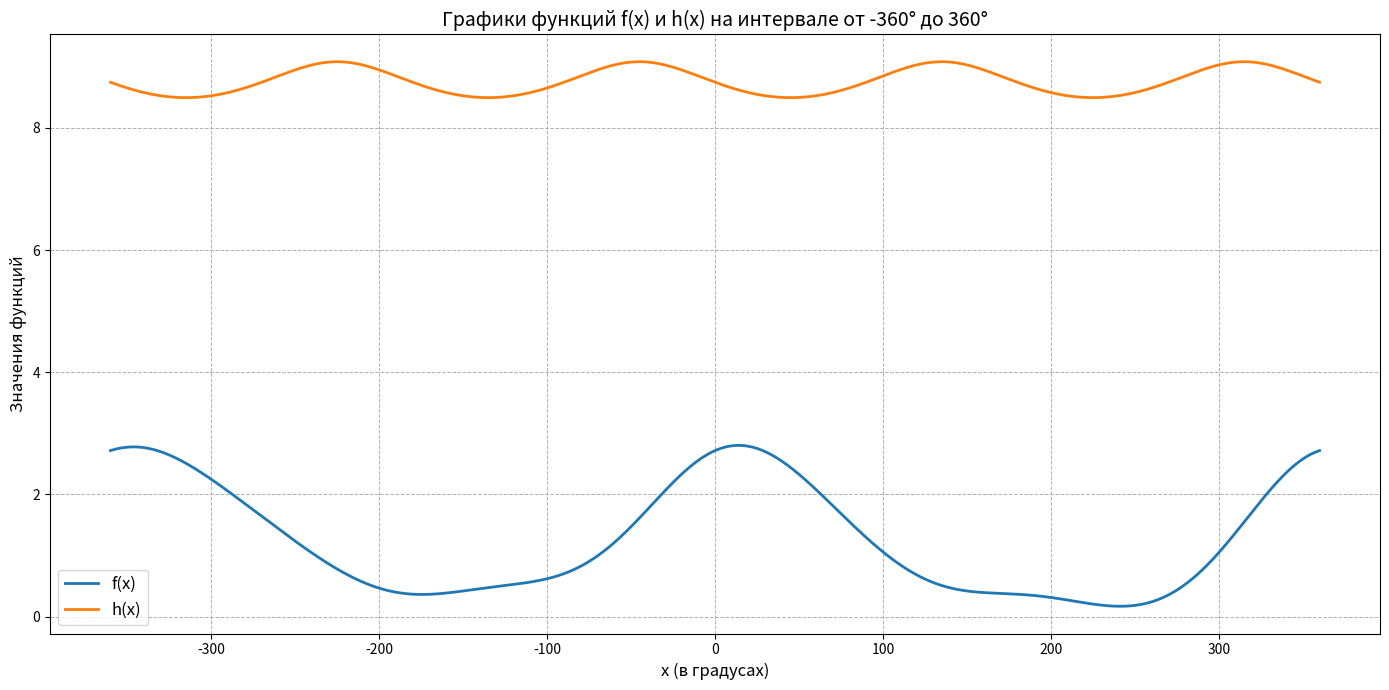

Generate this figure with matplotlib:
import numpy as np
import matplotlib.pyplot as plt

# Интервал X в градусах
x_deg = np.linspace(-360, 360, 5000)

# Переводим градусы в радианы для sin/cos
x_rad = np.radians(x_deg)

# Определяем функции
f = np.exp(np.cos(x_rad)) + np.log(np.cos(0.6 * x_rad)**2 + 1) * np.sin(x_rad)
h = -np.log((np.cos(x_rad) + np.sin(x_rad))**2 + 2.5) + 10

# Построение графиков
plt.figure(figsize=(14, 7))

plt.plot(x_deg, f, label='f(x)', linewidth=2)
plt.plot(x_deg, h, label='h(x)', linewidth=2)

# Улучшения графика
plt.title("Графики функций f(x) и h(x) на интервале от -360° до 360°", fontsize=14)
plt.xlabel("x (в градусах)", fontsize=12)
plt.ylabel("Значения функций", fontsize=12)

plt.grid(True, which='both', linestyle='--', linewidth=0.7)
plt.legend(fontsize=12)
plt.tight_layout()

plt.show()
